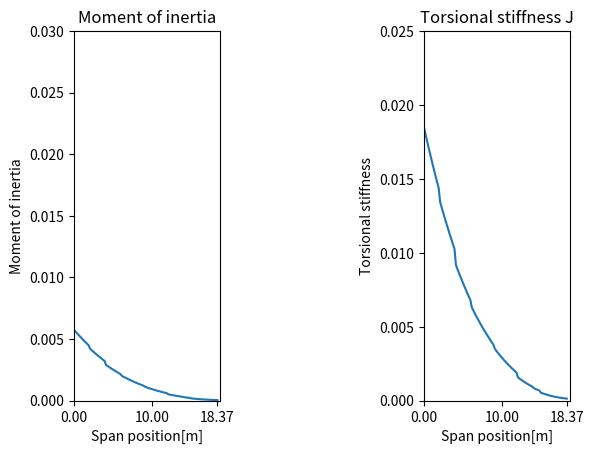

Generate this figure with matplotlib:
from math import tan, pi, radians, sin, cos
import numpy as np
import matplotlib.pyplot as plt
import scipy as sp
from scipy import interpolate, integrate

# from constants import rootchord, tipchord, labda, halfspan
# function to calculate the location of the centroid of the wingbox

alpha = 10
rootchord = 6.12  # as % of chord
tipchord = 1.22  # as % of chord
halfspan = 18.37
labda = 0.2


# The spanwise chord
def chord(rootchord, labda, halfspan, y):
    c = rootchord - rootchord * (1 - labda) * (y / halfspan)
    return (c)


# x location of the centroid of a trapezoid
# ttoc = float(input("Wingbox thickness to chord ratio (feasible values <0.003): "))
theta1 = 88.06
theta2 = 88.66
# localchord= chord(rootchord, labda, halfspan, 5)
# localchord =1

y = np.linspace(0, halfspan, 100)

localchord = chord(rootchord, labda, halfspan, y)
# localt = ttoc * localchord

points = [0, 2, 4, 6, 9, 12, 14, 16,]
thickness = [0.022, 0.021, 0.019, 0.018, 0.017, 0.016, 0.014, 0.013]
g = sp.interpolate.interp1d(points, thickness, kind="previous", fill_value="extrapolate")
localt = g(y)

points = [0, 2, 4, 6 ,9 ,12, 15, ]
nofstringers = [108, 104, 98, 95, 93, 73, 53]
# nofstringers = [75, 62, 50, 40, 30, 25, 20]
f = sp.interpolate.interp1d(points, nofstringers, kind="previous", fill_value="extrapolate")
n = f(y)

L = 0.02
y_wingboxstringers = []

for i in points:
    y_chord = 0.5 * chord(rootchord, labda, halfspan, i)
    stringer_num = y_chord / L
    y_wingboxstringers.append(stringer_num)

print(y_wingboxstringers)

# localt = ttoc
# print("localt", localt)
h = 0.5 * localchord
a = 0.048 * localchord

b = 0.0764 * localchord

c = h / (tan(radians(theta1)))
x_c = h / 3 * ((2 * a + b) / (a + b))
# print("x_c" ,x_c)
# y location of the centroid of a trapezoid
y_c = (2 * a * c + a ** 2 + c * b + a * b + b ** 2) / (3 * (a + b))
# print("y_c", y_c)
# assuming that the thickness of the wingbox is constant along the cross-section the centroid is in the same
# location as that of a solid trapezoid
# print(x_c[0])
# print(y_c[0])
# moment of inertia along the x_axis of a solid trapezoid
#I_x_s = (h / 12) * (a ** 3 + 3 * a * c ** 2 + 3 * c * (a ** 2) + b ** 3 + c * b ** 2 + a * b ** 2 + b * c ** 2 + 2 * a * b * c + b * a ** 2)
# print("I_x_s", I_x_s)
# Moment of inertia of the cut-out trapezoid:
a1 = a - (2 * localt)
b1 = b - (2 * localt)

h1 = h - (2 * localt)
c1 = h1 / (tan(radians(theta1)))
# print("a1", a1)
# print("b1", b1)
# print("h1", h1)
# print("c1", c1)
#I_x_c = (h1 / 12) * (a1 ** 3 + 3 * a1 * c1 ** 2 + 3 * c1 * (a1 ** 2) + b1 ** 3 + c1 * b1 ** 2 + a1 * b1 ** 2 + b1 * c1 ** 2 + 2 * a1 * b1 * c1 + b1 * a1 ** 2)
# print("I_x_c", I_x_c)
# moment of inertia increase due to stingers can be calculated by adding the steiner terms of the individual stringers
I_y_s = (h**3*(a**2+4*a*b+b**2))/(36*(a+b))
I_y_c = (h1**3*(a1**2+4*a1*b1+b1**2))/(36*(a1+b1))

corr_I_x_s = (h*(4*a*b*c**2+3*a**2*b*c-3*a*b**2*c+a**4+b**4+2*a**3*b+a**2*c**2+a**3*c+2*a*b**3-c*b**3+b**2*c**2))/(36*(a+b))
corr_I_x_c = (h1*(4*a1*b1*c1**2+3*a1**2*b1*c1-3*a1*b1**2*c1+a1**4+b1**4+2*a1**3*b1+a1**2*c1**2+a1**3*c1+2*a1*b1**3-c1*b1**3+b1**2*c1**2))/(36*(a1+b1))

t = 0.005
A = t * (2 * L - t)

# n = (h // 0.1)


I_s = n * A * y_c ** 2 + n * A * (a - y_c) ** 2
I_s_y = n * A * x_c **2 + n * A * (h - x_c)**2
I_y = I_y_s - I_y_c + I_s_y
#I_x = I_x_s - I_x_c + I_s
# print("I_x", I_x)
corr_I_x = corr_I_x_s - corr_I_x_c + I_s


#plt.subplot(131)
#plt.plot(y, I_x)
#plt.axis([0, 18.7, 0, 0.030])
#plt.xticks([0,10,18.37])
#plt.title('Moment of inertia')
#plt.xlabel('Span position[m]')
#plt.ylabel('Moment of inertia')

#plt.subplot(133)
#plt.plot(y, corr_I_x)
#plt.axis([0, 18.8, 0, 0.025])
#plt.xticks([0,10,18.37])
#plt.title('Moment of inertia calculated the correct way')
#plt.xlabel('Span position[m]')
#plt.ylabel('Moment of inertia')
#plt.show()


area = ((a - localt) + (b - localt)) * (h - localt) / 2
perimeter = (a - localt) + (b - localt) + (h - localt) * (1 / sin(radians(theta1)) + 1 / sin(radians(theta2)))
integral = 2*n * (L - t) / (t + localt) + 2*n * t / (localt + L) + (perimeter - 2* n * L) / localt
J = 4 * area ** 2 / integral
# print("area",area)
# print("perimeter", perimeter)
# print("J", J)

plt.subplot(131)
plt.plot(y, corr_I_x)
plt.axis([0, 18.7, 0, 0.030])
plt.xticks([0,10,18.37])
plt.title('Moment of inertia')
plt.xlabel('Span position[m]')
plt.ylabel('Moment of inertia')

plt.subplot(133)
plt.plot(y, J)
plt.axis([0, 18.8, 0, 0.025])
plt.xticks([0,10,18.37])
plt.title('Torsional stiffness J')
plt.xlabel('Span position[m]')
plt.ylabel('Torsional stiffness')

plt.show()

# Mass calculations:
area_crosssection = perimeter * localt
area_stringers = n * A
totarea = area_stringers + area_crosssection

Volume = sp.integrate.trapezoid(totarea, y)
print(Volume)
density = 2700
mass = density * Volume
print("The mass of this wingbox configuration is: ", mass)

# Q for shear calculations:
Q = 0.01964 * localchord ** 2 * localt
